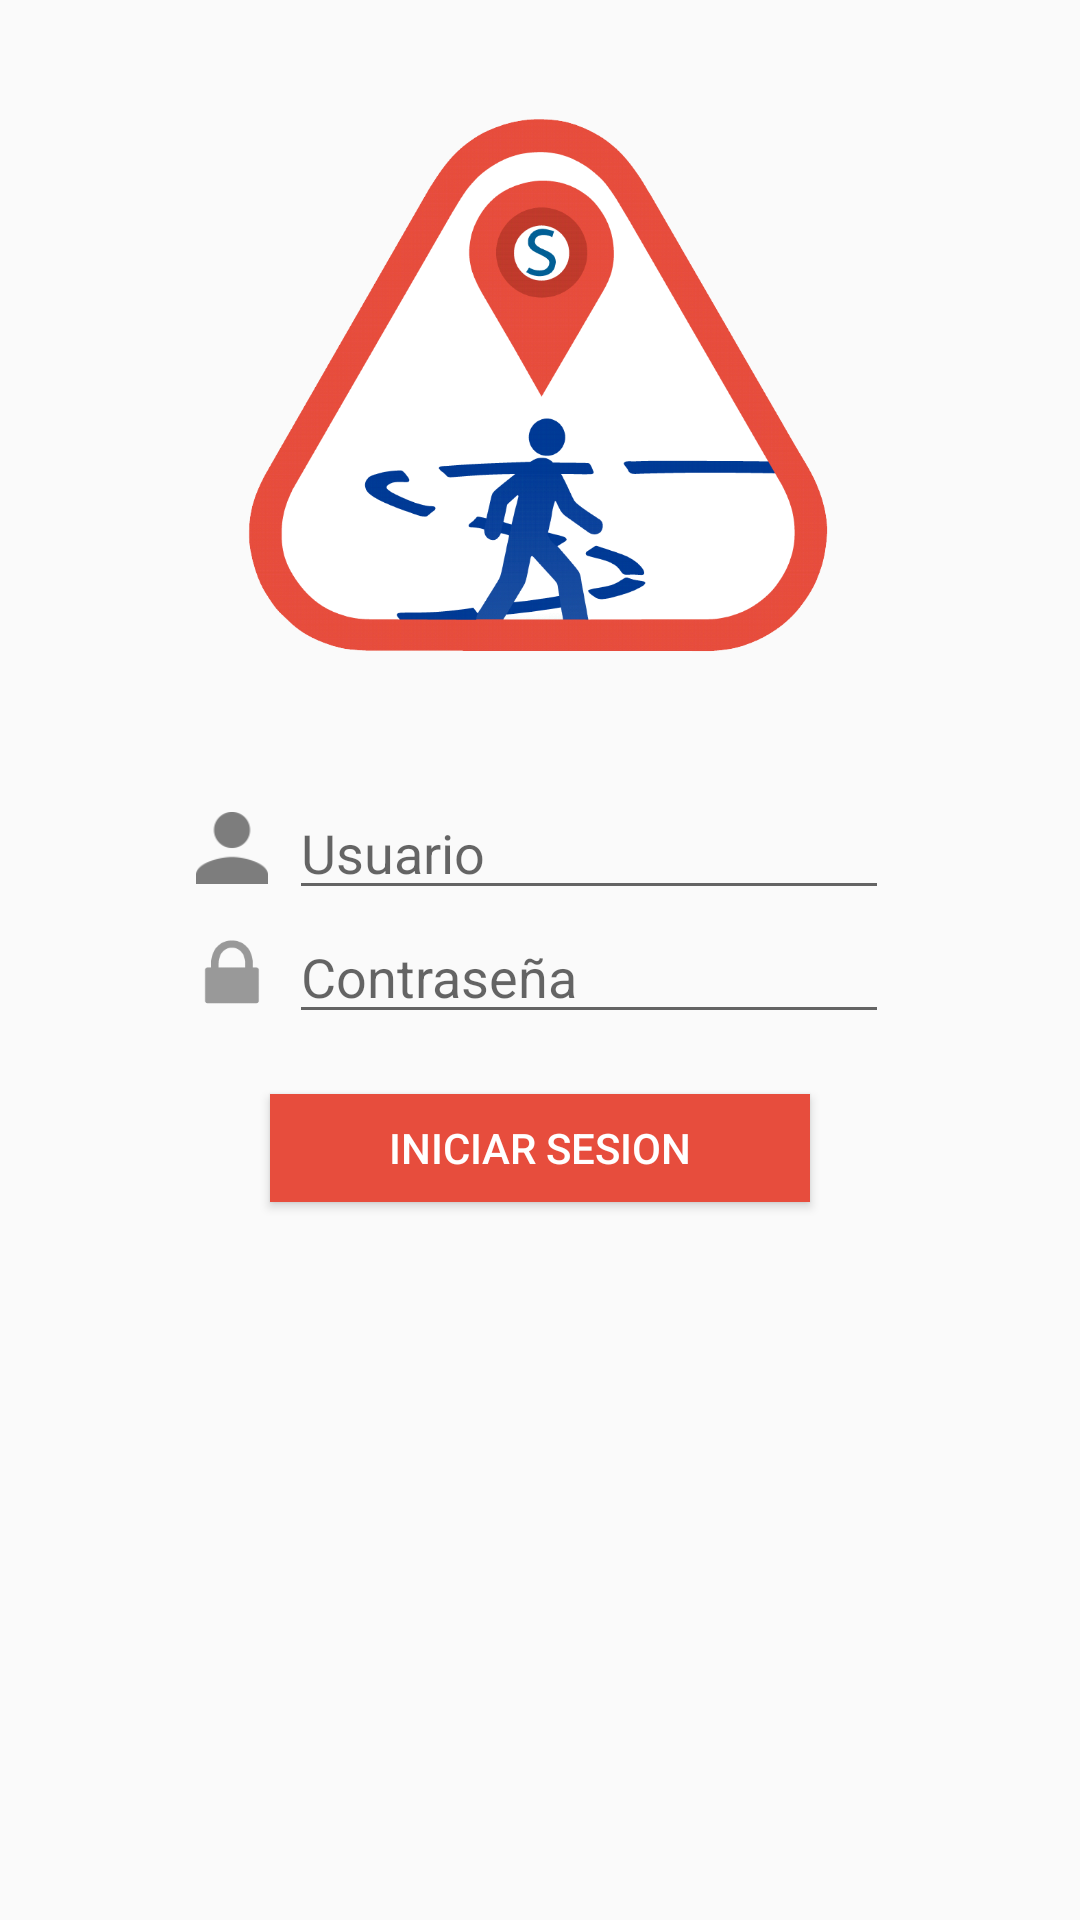

Layout XML and referenced resources for this Android screen:
<!-- AndroidManifest.xml: application theme AppTheme -->
<!-- res/layout/activity_ingreso.xml -->
<?xml version="1.0" encoding="utf-8"?>
<LinearLayout xmlns:android="http://schemas.android.com/apk/res/android"
    xmlns:tools="http://schemas.android.com/tools"
    android:layout_width="match_parent"
    android:layout_height="match_parent"
    android:orientation="vertical"
    android:paddingBottom="@dimen/activity_vertical_margin"
    android:paddingLeft="@dimen/activity_horizontal_margin"
    android:paddingRight="@dimen/activity_horizontal_margin"
    android:paddingTop="@dimen/activity_vertical_margin"
    tools:context="androidmapsdefinitivo.android.bajaintec.com.androidmapsdefinitivo.IngresoActivity">
    <ImageView
        android:layout_marginTop="20dp"
        android:layout_width="match_parent"
        android:layout_height="186dp"
        android:id="@+id/logo"
        android:src="@drawable/logoapp"
        />

    <LinearLayout xmlns:android="http://schemas.android.com/apk/res/android"
        xmlns:tools="http://schemas.android.com/tools"
        android:layout_width="match_parent"
        android:layout_height="wrap_content"
        android:layout_marginTop="40dp"
        android:gravity="center"
        android:orientation="horizontal">

        <ImageView
            android:layout_width="24dp"
            android:layout_height="match_parent"
            android:layout_marginLeft="2dp"
            android:layout_marginRight="7dp"
            android:src="@drawable/iconopersona" />

        <EditText
            android:layout_width="200dp"
            android:layout_height="wrap_content"
            android:layout_gravity="center"
            android:id="@+id/etUser"
            android:inputType="textCapSentences|textAutoCorrect"
            android:hint="@string/usuario_edit_text" />
    </LinearLayout>

    <LinearLayout xmlns:android="http://schemas.android.com/apk/res/android"
        xmlns:tools="http://schemas.android.com/tools"
        android:layout_width="match_parent"
        android:layout_height="wrap_content"
        android:gravity="center"
        android:orientation="horizontal">

        <ImageView
            android:layout_width="24dp"
            android:layout_height="match_parent"
            android:layout_marginLeft="2dp"
            android:layout_marginRight="7dp"
            android:src="@drawable/iconocontrasena" />

        <EditText
            android:layout_width="200dp"
            android:layout_height="wrap_content"
            android:layout_gravity="center"
            android:inputType="textPassword"
            android:id="@+id/etPass"
            android:hint="@string/contrasena_usuario" />
    </LinearLayout>

    <Button
        android:layout_marginTop="20dp"
        android:layout_width="180dp"
        android:layout_height="36dp"
        android:text="@string/iniciar_sesion"
        android:id="@+id/btnIniciarSesion"
        android:background="#e74d3d"
        android:textColor="#ffffff"
        android:layout_gravity="center"/>
</LinearLayout>
<!-- resources referenced by this layout -->
<resources>
  <dimen name="activity_horizontal_margin">16dp</dimen>
  <dimen name="activity_vertical_margin">16dp</dimen>
  <!-- drawable iconocontrasena: png bitmap (drawable, 49233 bytes) -->
  <!-- drawable iconopersona: png bitmap (drawable, 48785 bytes) -->
  <!-- drawable logoapp: png bitmap (drawable, 128123 bytes) -->
  <string name="contrasena_usuario">Contraseña</string>
  <string name="iniciar_sesion">Iniciar sesion</string>
  <string name="usuario_edit_text">Usuario</string>
  <style name="AppTheme" parent="Theme.AppCompat.Light.DarkActionBar">
          
          <item name="colorPrimary">@color/colorPrimary</item>
          <item name="colorPrimaryDark">@color/colorPrimaryDark</item>
          <item name="colorAccent">@color/colorAccent</item>
      </style>
  <color name="colorPrimary">#016096</color>
  <color name="colorPrimaryDark">#303F9F</color>
  <color name="colorAccent">#016096</color>
</resources>
